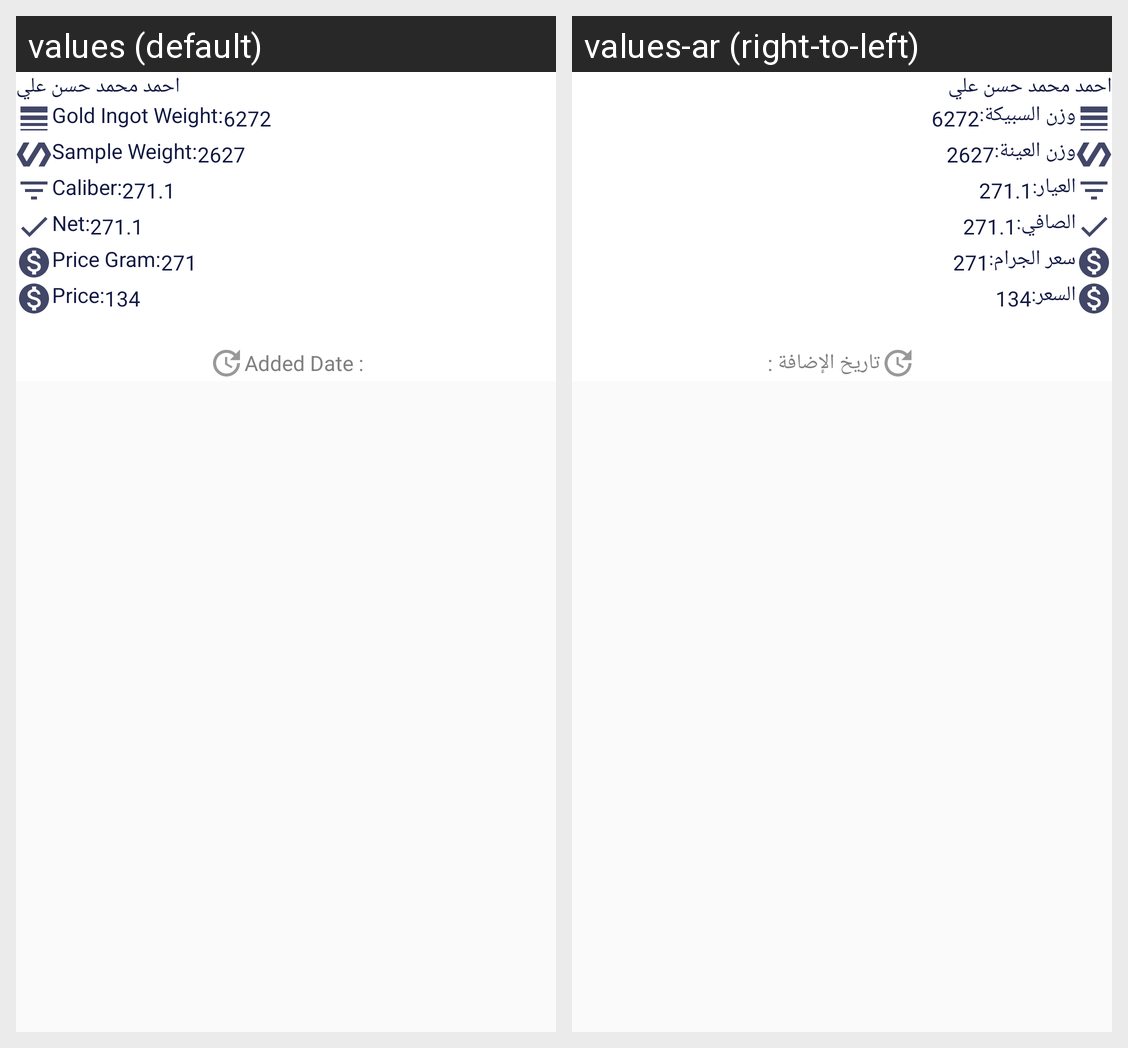

This grid shows one Android layout under two languages. Give, for every string resource on the screen, its name, the default text and each shown locale's text.
Android screen res/layout/custom_warehouse_details.xml rendered under 2 locales, left to right: values (default), values-ar (right-to-left). Device: Nexus 5 (rendered at 1080×1920; each locale shown at half size, 540×960, under a caption strip naming it); theme AppThemeNOActionbar.
Strings drawn on this screen, with the default value and each locale's value (text and hints the layout hard-codes, and strings that could not be matched under every locale, appear in the picture but are not listed):

gold_ingot_weigth_caliber
  values: Gold Ingot Weight:
  values-ar: وزن السبيكة:

sample_weight_caliber
  values: Sample Weight:
  values-ar: وزن العينة:

caliber_caliber
  values: Caliber:
  values-ar: العيار:

net_caliber
  values: Net:
  values-ar: الصافي:

price_gram_calibe
  values: Price Gram:
  values-ar: سعر الجرام:

price_show
  values: Price:
  values-ar: السعر:

dateadded
  values: Added Date :
  values-ar: تاريخ الإضافة :
